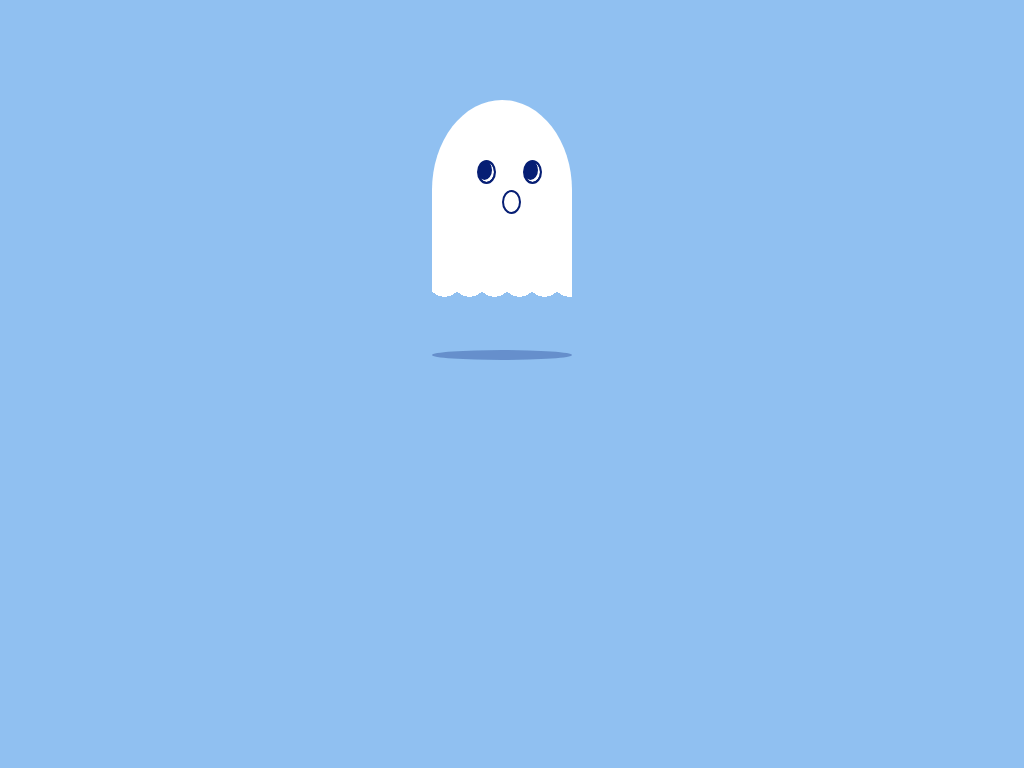

Write the HTML and CSS that draws this image.

<!doctype html>
<html lang="en">
 <head>
  <meta charset="utf-8">
  <title>纯CSS3实现幽灵漂浮动画DEMO演示</title>
  <style>
  *{padding:0;margin:0;}
	body{
		position:relative;
   	    background:#90C0F1;
	    overflow:hidden;
	}
	.ghost{
		width:160px;
		margin:100px auto;
		position:relative;
		animation:ghostUpdown 1s infinite alternate;
		-webkit-animation:ghostUpdown 1s infinite alternate;
	}
	.ghostBody{
		width:140px;
		height:180px;
		background:#fff;
		border-radius:100% 100% 0 0;
		position:relative;
	}
	.ghostEye{
		width:15px;
		height:20px;
		border-radius:100%;
		border:2px solid #061E74;
		background:#061E74;
		box-shadow:inset -2px -2px #fff;
		position:absolute;
		top:60px;
	}
	.left{left:45px}
	.right{right:50px;}
	.ghostMouth{
		width:15px;
		height:20px;
		border-radius:100%;
		border:2px solid #061E74;
		position:absolute;
		top:90px;
		left:70px;
	}
	.ghostWave{
		position:absolute;
		width: 140px;
		height: 20px;
		background-size:25px 20px;
		background-image:radial-gradient(circle at 50% 0%,#fff,71%,transparent 71%);
	}
	.shadow{
		width:140px;
		height:10px;
		border-radius:100%;
		background:#061E74;
		opacity:0.3;
		margin-top:70px;
		animation:shadow 1s infinite alternate;
		-webkit-animation:shadow 1s infinite alternate;
	}
	@keyframes ghostUpdown{
		from{margin-top:100px;}
		to{margin-top:70px;}
	}
	@-webkit-keyframes ghostUpdown{
		from{margin-top:100px;}
		to{margin-top:70px;}
	}
	@keyframes shadow{
		from{margin-top:70px;opacity:0.3;}
		to{margin-top:100px;opacity:0.1;}
	}
	@-webkit-keyframes shadow{
		from{margin-top:70px;opacity:0.3;}
		to{margin-top:100px;opacity:0.1;}
	}
  </style>
 </head>
 <body>
	<div class="ghost">
		<div class="ghostBody"></div>
		<div class="ghostEye left"></div>
		<div class="ghostEye right"></div>
		<div class="ghostMouth"></div>
		<div class="ghostWave"></div>
		<div class="shadow"></div>
	</div>

<div style="text-align:center;clear:both">
<script src="/gg_bd_ad_720x90.js" type="text/javascript"></script>
<script src="/follow.js" type="text/javascript"></script>
</div>
</body>
</html>
